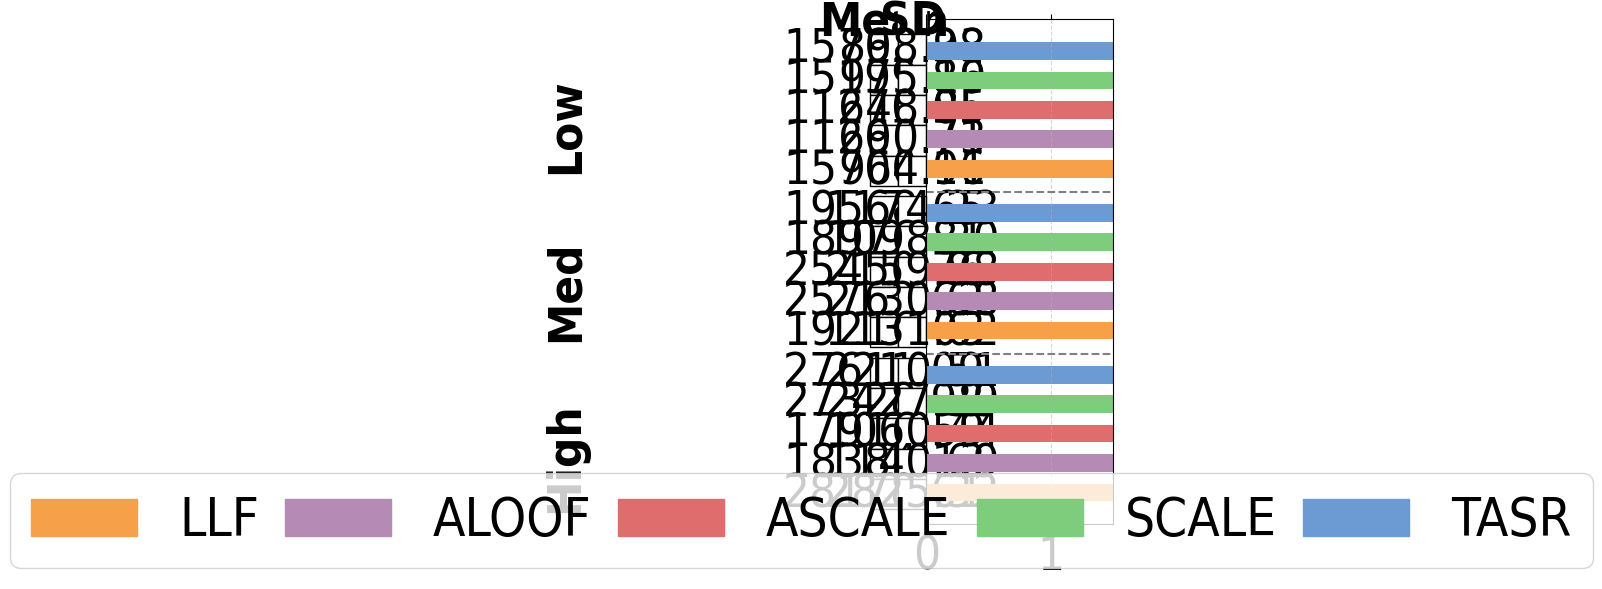

This chart was generated by the following Python code:
# File: plot_mc_results_cs_er.py
# Purpose: Plots multi-commodity average total travel time (congestion) and standard deviations 
# for the Chicago Sketch network under low, medium, and high demand levels. Includes horizontal
# bar chart and vertical table.

import matplotlib.pyplot as plt
import numpy as np
import matplotlib.patches as mpatches

plt.rcParams['font.family'] = 'Arial'
plt.rcParams['font.stretch'] = 'condensed'

#TASR, CC, SCALE, ASCALE, ALOOF, LLF
cs_low = {
    "SO_TSTT": [21265561.87, 21265561.87, 21265561.87, 21265561.87, 21265561.87, 21265561.87],
    "serviced_drivers": [3149097.81, 5996375.00, 3016275.62, 3014860.32, 3039924.92, 3086977.81],
    "serviced_drivers_st_devs": [17536.40, 0.00, 15580.63, 18786.83, 17853.74, 15116.73],
    "total_drivers": [5996375.00, 5996375.00, 5996375.00, 5996375.00, 5996375.00, 5996375.00],
    "TSTT": [335195944696.52, 21265561.87, 323233668821.47, 239663921197.57, 239614096942.19, 333872729689.05],
    "st_devs_t": [19116237843.97, 0.00, 20738068069.50, 13798227110.96, 14688853734.13, 20519369932.27],
    "runtime": [8.73655, 8.00838, 8.73940, 63.20748, 38.51555, 8.72854],
    "st_devs": [0.04925, 0.06677, 0.08117, 0.83794, 1.61989, 0.05208]
}

cs_med = {
    "SO_TSTT": [3768387034.92, 3768387034.92, 3768387034.92, 3768387034.92, 3768387034.92, 3768387034.92],
    "serviced_drivers": [9579463.12, 17989125.00, 9052965.00, 9053488.03, 9120952.26, 9257469.38],
    "serviced_drivers_st_devs": [49431.36, 0.00, 55767.95, 45337.86, 56319.32, 47954.98],
    "total_drivers": [17989125.00, 17989125.00, 17989125.00, 17989125.00, 17989125.00, 17989125.00],
    "TSTT": [73742243620582.69, 3768387034.92, 71511959858620.08, 95908304497250.80, 97083532790922.45, 72413452253724.78],
    "st_devs_t": [4424938041841.67, 0.00, 4138440941488.97, 8139250524057.70, 8029211804889.86, 4264374330448.81],
    "runtime": [8.74198, 8.00039, 8.92156, 77.21629, 75.36125, 8.74190],
    "st_devs": [0.05119, 0.04246, 1.77714, 1.26719, 1.07278, 0.04439]
}

cs_high = {
    "SO_TSTT": [120063705930.10, 120063705930.10, 120063705930.10, 120063705930.10, 120063705930.10, 120063705930.10],
    "serviced_drivers": [19211401.88, 35978250.00, 18108420.00, 18109217.62, 18252832.30, 18524152.50],
    "serviced_drivers_st_devs": [99861.12, 0.00, 101724.56, 102611.50, 81814.85, 121236.65],
    "total_drivers": [35978250.00, 35978250.00, 35978250.00, 35978250.00, 35978250.00, 35978250.00],
    "TSTT": [3315089723435326.00, 120063705930.10, 3281218392708630.00, 2151132335538244.25, 2207266394845636.50, 3383228770579677.00],
    "st_devs_t": [265401704931263.81, 0.00, 291441026234021.50, 127320005227606.92, 136955422692630.30, 339218195745509.69],
    "runtime": [8.75302, 8.00324, 8.76191, 78.84004, 77.52874, 8.75518],
    "st_devs": [0.10037, 0.08061, 0.14688, 1.18982, 0.70796, 0.05152]
}

def calculate_efficiency_ratios_with_std(cs_dict):
    ratios = [tstt / so_tstt for tstt, so_tstt in zip(cs_dict['TSTT'], cs_dict['SO_TSTT'])]
    std_devs = [std_tstt / so_tstt for std_tstt, so_tstt in zip(cs_dict['st_devs_t'], cs_dict['SO_TSTT'])]
    return ratios, std_devs

efficiency_cs_low, std_cs_low = calculate_efficiency_ratios_with_std(cs_low)
efficiency_cs_med, std_cs_med = calculate_efficiency_ratios_with_std(cs_med)
efficiency_cs_high, std_cs_high = calculate_efficiency_ratios_with_std(cs_high)

efficiency_cs_low = [value for i, value in enumerate(efficiency_cs_low) if i != 1][::-1]
efficiency_cs_med = [value for i, value in enumerate(efficiency_cs_med) if i != 1][::-1]
efficiency_cs_high = [value for i, value in enumerate(efficiency_cs_high) if i != 1][::-1]

std_cs_low = [value for i, value in enumerate(std_cs_low) if i != 1][::-1]
std_cs_med = [value for i, value in enumerate(std_cs_med) if i != 1][::-1]
std_cs_high = [value for i, value in enumerate(std_cs_high) if i != 1][::-1]

print(efficiency_cs_low)
print(efficiency_cs_med)
print(efficiency_cs_high)
print(std_cs_low)
print(std_cs_med)
print(std_cs_high)

colors = ['#6B9BD2', '#7DCD7D', '#E06D6D', '#B58BB6', '#F6A04A'][::-1]
bar_labels = ['TASR','SCALE', 'ASCALE', 'ALOOF', 'LLF'][::-1]

group_width = 5
group_spacing = 0.5
y_cs_low = np.arange(group_width) + 2 * (group_width + group_spacing)
y_cs_med = np.arange(group_width) + group_width + group_spacing
y_cs_high = np.arange(group_width)

fig, ax = plt.subplots(figsize=(6, 6))

bars_low = ax.barh(y_cs_low, efficiency_cs_low, height=0.6, color=colors, xerr=std_cs_low, capsize=5)
bars_med = ax.barh(y_cs_med, efficiency_cs_med, height=0.6, color=colors, xerr=std_cs_med, capsize=5)
bars_high = ax.barh(y_cs_high, efficiency_cs_high, height=0.6, color=colors, xerr=std_cs_high, capsize=5)

ax.set_yticks([(group_width / 2), 
               (group_width + group_spacing + group_width / 2), 
               (2 * (group_width + group_spacing) + group_width / 2)])
ax.set_yticklabels(['High', 'Med', 'Low'], fontsize=34, rotation=90, fontweight='bold')
ax.tick_params(axis='x', labelsize=34, bottom=True, top=True)
ax.tick_params(axis='y', which='both', pad=240)
ax.set_xlim(0.0, 1.5)

legend_handles = [mpatches.Rectangle((0, 0), 1, 1, color=color) for color in colors]

combined_handles = legend_handles 
combined_labels = bar_labels

fig.legend(handles=combined_handles, labels=combined_labels, loc='lower center', columnspacing=0.5, bbox_to_anchor=(0.455, 0.00), ncol=5, frameon=True, fontsize=38)

plt.grid(axis='x', linestyle='--', alpha=0.5)

table0_data = [
    ['Mean', 'SD'],
]

table0 = ax.table(cellText=table0_data,
         loc='top',
         cellLoc='center',
         colLabels=None, 
         bbox=[-0.3, 0.97, 0.3, 0.05]) 

for key, cell in table0.get_celld().items():
    cell.set_edgecolor('white')

table0.auto_set_font_size(False)
table0.set_fontsize(34)
fig.subplots_adjust(left=0.3, top=0.7) 

def format_table_data(data):
    return [[f"{float(item):.2f}" for item in row] for row in data]

table_data = format_table_data([
    ['15762.383648531362', '898.9293563382344'],
    ['15199.864964652823', '975.1949276616973'],
    ['11270.048854701152', '648.8531643466987'],
    ['11267.705899660294', '690.7343348802849'],
    ['15700.160274629507', '964.9107819350554']
])

table2_data = format_table_data([
    ['19568.64911625198', '1174.226001957256'],
    ['18976.80869718262', '1098.1995488095681'],
    ['25450.757474885235', '2159.876479946145'],
    ['25762.62254680628', '2130.675997578448'],
    ['19216.03369895419', '1131.6179285547669']
])

table3_data = format_table_data([
    ['27611.089444176752', '2210.507354202262'],
    ['27328.97812282194', '2427.386560962026'],
    ['17916.591186937156', '1060.4370758114985'],
    ['18384.12680790219', '1140.689616663711'],
    ['28178.613548288788', '2825.3183850829946']
])

table = ax.table(cellText=table_data,
         loc='center',
         cellLoc='center',
         colLabels=None, 
         bbox=[-0.3, 0.67, 0.3, 0.3]) 

table.auto_set_font_size(False)
table.set_fontsize(34)
fig.subplots_adjust(left=0.3, top=0.7) 

table2 = ax.table(cellText=table2_data,
         loc='center',
         cellLoc='center',
         colLabels=None, 
         bbox=[-0.3, 0.35, 0.3, 0.3]) 

table2.auto_set_font_size(False)
table2.set_fontsize(34)
fig.subplots_adjust(left=0.3) 

table3 = ax.table(cellText=table3_data,
         loc='center',
         cellLoc='center',
         colLabels=None, 
         bbox=[-0.3, 0.03, 0.3, 0.3]) 

table3.auto_set_font_size(False)
table3.set_fontsize(34)
fig.subplots_adjust(left=0.3) 

for (i, j), cell in table0.get_celld().items():
    text = cell.get_text()
    if i == 0:
        text.set_fontweight('bold')

ax.axhline(y=4.7, color='gray', linestyle='--', linewidth=1.5)
ax.axhline(y=10.2, color='gray', linestyle='--', linewidth=1.5)

fig.tight_layout()
plt.draw()
plt.tight_layout()
plt.show()
